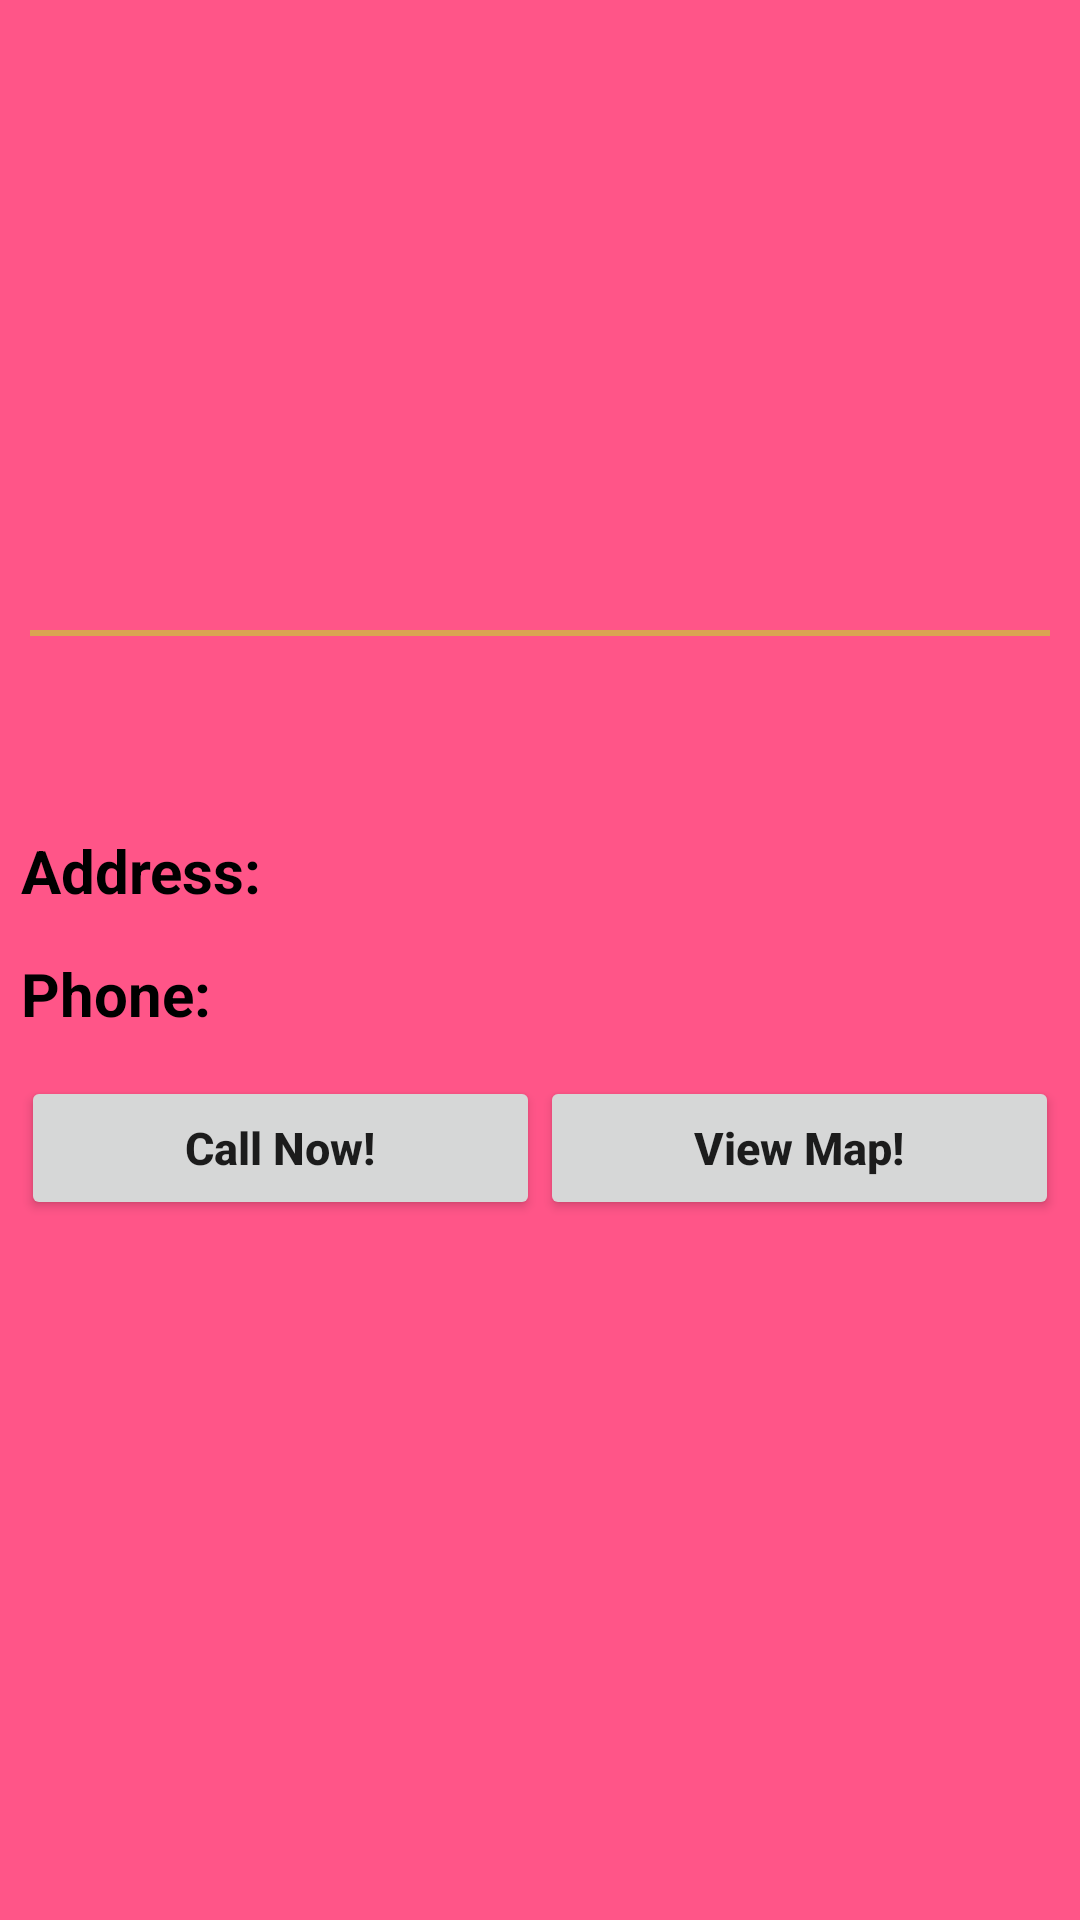

Produce the Android XML layout that renders to this screen, including the resource entries it uses.
<!-- AndroidManifest.xml: application theme AppTheme -->
<!-- res/layout/hospital_activity_item.xml -->
<?xml version="1.0" encoding="utf-8"?>
<ScrollView xmlns:android="http://schemas.android.com/apk/res/android"
    xmlns:tools="http://schemas.android.com/tools"
    android:layout_width="match_parent"
    android:layout_height="match_parent"
    android:background="@color/hospitalColor"
    android:orientation="vertical"
    tools:context="com.hsm.tourguideapp.HospitalItemActivity">

    <LinearLayout
        android:layout_width="match_parent"
        android:layout_height="wrap_content"
        android:orientation="vertical">

        <ImageView
            android:id="@+id/hospitalItemImageView"
            android:layout_width="match_parent"
            android:layout_height="200dp" />

        <View
            android:layout_width="match_parent"
            android:layout_height="@dimen/lineLength"
            android:layout_margin="@dimen/marginComponents"
            android:background="@color/hospitalLineColor" />

        <TextView
            android:id="@+id/hospitalItemNameTextView"
            style="@style/textTitleStyle"
            android:layout_width="wrap_content"
            android:layout_height="wrap_content"
            android:layout_gravity="center"
            android:layout_margin="@dimen/marginItems"
            android:gravity="center" />

        <LinearLayout
            android:layout_width="match_parent"
            android:layout_height="wrap_content"
            android:orientation="vertical">

            <LinearLayout
                android:layout_width="match_parent"
                android:layout_height="wrap_content"
                android:orientation="horizontal">

                <TextView
                    style="@style/textSubtitleStyle"
                    android:layout_width="0dp"
                    android:layout_height="wrap_content"
                    android:layout_margin="@dimen/marginItems"
                    android:layout_weight="1"
                    android:text="@string/addressText" />

                <TextView
                    android:id="@+id/hospitalItemAddressTextView"
                    style="@style/textSubtitleItemValueStyle"
                    android:layout_width="0dp"
                    android:layout_height="wrap_content"
                    android:layout_margin="@dimen/marginItems"
                    android:layout_weight="1"
                    android:text="" />

            </LinearLayout>

            <LinearLayout
                android:layout_width="match_parent"
                android:layout_height="wrap_content"
                android:orientation="horizontal">

                <TextView
                    style="@style/textSubtitleStyle"
                    android:layout_width="0dp"
                    android:layout_height="wrap_content"
                    android:layout_margin="@dimen/marginItems"
                    android:layout_weight="1"
                    android:text="@string/phoneText" />

                <TextView
                    android:id="@+id/hospitalItemPhoneTextView"
                    style="@style/textSubtitleItemValueStyle"
                    android:layout_width="0dp"
                    android:layout_height="wrap_content"
                    android:layout_margin="@dimen/marginItems"
                    android:layout_weight="1" />

            </LinearLayout>
        </LinearLayout>

        <LinearLayout
            android:layout_width="match_parent"
            android:layout_height="wrap_content"
            android:layout_margin="@dimen/marginItems"
            android:orientation="horizontal">

            <Button
                android:id="@+id/hospitalItemCallPhoneButton"
                style="@style/buttonStyle"
                android:layout_width="0dp"
                android:layout_height="wrap_content"
                android:layout_weight="1"
                android:text="@string/callNowText" />

            <Button
                android:id="@+id/hospitalItemViewMapButton"
                style="@style/buttonStyle"
                android:layout_width="0dp"
                android:layout_height="wrap_content"
                android:layout_weight="1"
                android:text="@string/viewMapText" />
        </LinearLayout>

    </LinearLayout>
</ScrollView>
<!-- resources referenced by this layout -->
<resources>
  <color name="hospitalColor">#ff5588</color>
  <color name="hospitalLineColor">#daa452</color>
  <dimen name="lineLength">2dp</dimen>
  <dimen name="marginComponents">10dp</dimen>
  <dimen name="marginItems">7dp</dimen>
  <string name="addressText">Address:</string>
  <string name="callNowText">Call Now!</string>
  <string name="phoneText">Phone:</string>
  <string name="viewMapText">View Map!</string>
  <style name="buttonStyle">
          <item name="android:textAllCaps">false</item>
          <item name="android:textStyle">bold</item>
          <item name="android:textSize">15sp</item>
      </style>
  <style name="textSubtitleItemValueStyle">
          <item name="android:textColor">#000000</item>
          <item name="android:textSize">20sp</item>
      </style>
  <style name="textSubtitleStyle">
          <item name="android:textColor">#000000</item>
          <item name="android:textStyle">bold</item>
          <item name="android:textSize">20sp</item>
      </style>
  <style name="textTitleStyle">
          <item name="android:textColor">#000000</item>
          <item name="android:textStyle">bold</item>
          <item name="android:textSize">25sp</item>
      </style>
  <style name="AppTheme" parent="Theme.AppCompat.Light.DarkActionBar">
          
          <item name="colorPrimary">@color/colorPrimary</item>
          <item name="colorPrimaryDark">@color/colorPrimaryDark</item>
          <item name="colorAccent">@color/colorAccent</item>
      </style>
  <color name="colorPrimary">#3F51B5</color>
  <color name="colorPrimaryDark">#303F9F</color>
  <color name="colorAccent">#FF4081</color>
</resources>
